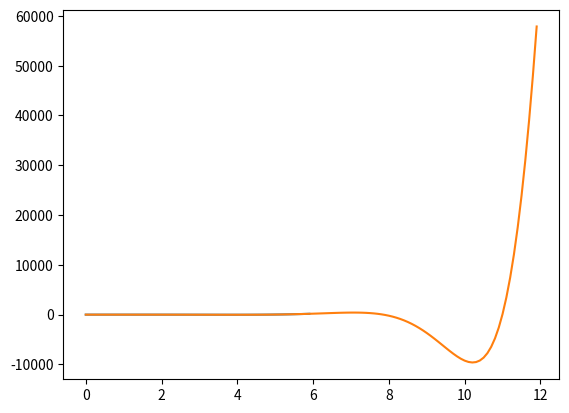

The matplotlib source for this figure:
import matplotlib.pyplot as plt
import math
import numpy as np

def f(x):
    return (np.cosh(x) * np.cos(x)) - 1

def f_prime(x):
    return np.sinh(x) * np.cos(x) - np.cosh(x) * np.sin(x)

def phi(x):
    return x - f(x)/f_prime(x)

def main():
    x = np.arange(0, 6, 0.1)
    y = f(x)
    plt.plot(x, y)
    plt.show()
    x = np.arange(0.0, 12, 0.1)
    y = f(x)
    plt.plot(x, y)
    plt.show()

    x = 4
    print("x = {}, f(x) = {}".format(x, f(x)))
    for i in range(10):
        x = phi(x)
        print("x = {}, f(x) = {}".format(x, f(x)))


    x = 5
    for i in range(10):
        x = phi(x)
        print("x = {}, f(x) = {}".format(x, f(x)))

if __name__ == "__main__":
    main()
    
